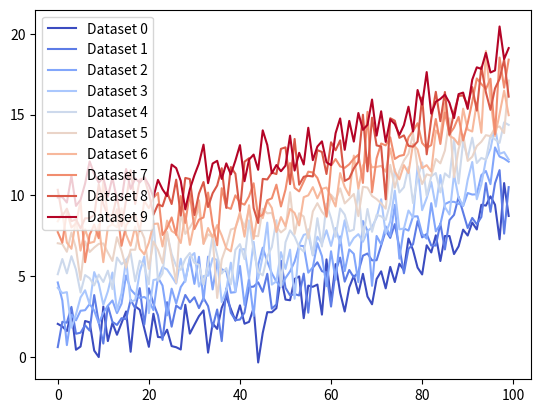

Write Python code to recreate this figure.
from matplotlib import rcParams, cycler
import matplotlib.pyplot as plt
import numpy as np
plt.ion()

# Fixing random state for reproducibility
np.random.seed(19680801)

N = 10
data = [np.logspace(0, 1, 100) + np.random.randn(100) + ii for ii in range(N)]
data = np.array(data).T
cmap = plt.cm.coolwarm
rcParams['axes.prop_cycle'] = cycler(color=cmap(np.linspace(0, 1, N)))

fig, ax = plt.subplots()
lines = ax.plot(data)
ax.legend(['Dataset %d' % ii for ii in range(N)])
plt.show()